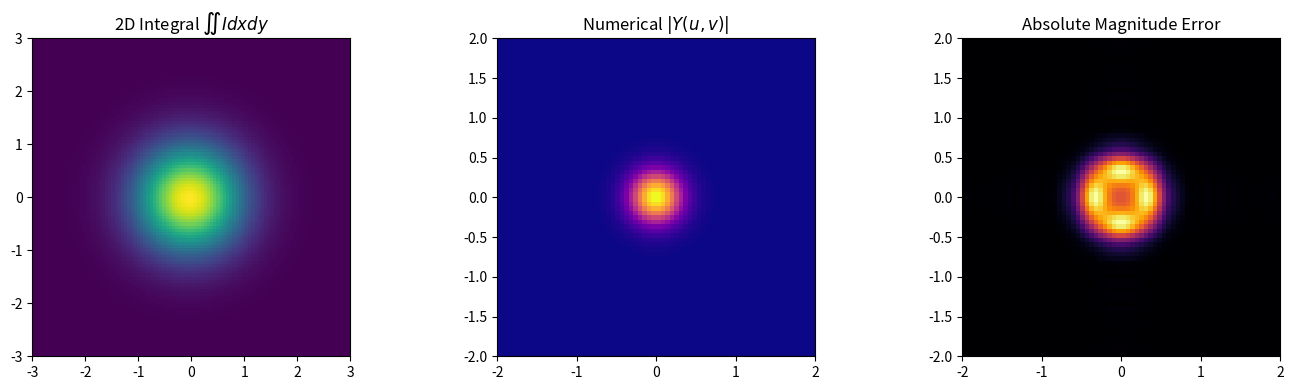

Here is the Python script that generated this plot:
"""
===============================================================================
2D PROPERTY 10: 2D SPATIAL INTEGRATION
===============================================================================
Mathematical Formula:
    Spatial Domain:   y(x, y) = \iint I(	au1, 	au2) d	au1 d	au2
    Frequency Domain: Y(u, v) = F(u, v) / [(j * 2 * pi * u) * (j * 2 * pi * v)] (u,v != 0)
===============================================================================
"""
import numpy as np
import matplotlib.pyplot as plt

class CFT2D:
    def __init__(self, I, x, y, u, v):
        self.I = I; self.x = x; self.y = y; self.u = u; self.v = v

    def compute_cft(self):
        cos_ux = np.cos(2 * np.pi * self.u[None, :] * self.x[:, None])
        sin_ux = np.sin(2 * np.pi * self.u[None, :] * self.x[:, None])
        trap = np.trapezoid if hasattr(np, 'trapezoid') else np.trapz
        A = trap(self.I[:, :, None] * cos_ux[None, :, :], x=self.x, axis=1)
        B = trap(self.I[:, :, None] * sin_ux[None, :, :], x=self.x, axis=1)
        cos_vy = np.cos(2 * np.pi * self.v[:, None] * self.y[None, :])
        sin_vy = np.sin(2 * np.pi * self.v[:, None] * self.y[None, :])
        term1 = trap(A[:, None, :] * cos_vy.T[:, :, None], x=self.y, axis=0)
        term2 = trap(B[:, None, :] * sin_vy.T[:, :, None], x=self.y, axis=0)
        term3 = trap(A[:, None, :] * sin_vy.T[:, :, None], x=self.y, axis=0)
        term4 = trap(B[:, None, :] * cos_vy.T[:, :, None], x=self.y, axis=0)
        return (term1 - term2) + 1j * (-(term3 + term4))

x = np.linspace(-3, 3, 100)
y = np.linspace(-3, 3, 100)
X, Y = np.meshgrid(x, y)
dx, dy = x[1] - x[0], y[1] - y[0]

u = np.linspace(-2, 2, 70)
v = np.linspace(-2, 2, 70)
U, V = np.meshgrid(u, v)

# Zero-mean 2D derivative signal
I = (-2.0 * X * np.exp(-X**2)) * (-2.0 * Y * np.exp(-Y**2))
I_int = np.cumsum(np.cumsum(I, axis=0) * dy, axis=1) * dx

F_uv = CFT2D(I, x, y, u, v).compute_cft()
Y_num = CFT2D(I_int, x, y, u, v).compute_cft()

# Theoretical formula
with np.errstate(divide='ignore', invalid='ignore'):
    Y_theo = F_uv / ((1j * 2 * np.pi * U) * (1j * 2 * np.pi * V))
    Y_theo[(U == 0) | (V == 0)] = 0.0

mask = (np.abs(U) > 0.15) & (np.abs(V) > 0.15)
mse_mag = np.mean((np.abs(Y_num)[mask] - np.abs(Y_theo)[mask]) ** 2)

print(f"[10. 2D Integration] Magnitude MSE (u,v != 0) : {mse_mag:.6e}")

fig, axs = plt.subplots(1, 3, figsize=(14, 4))
axs[0].imshow(I_int, extent=[x[0], x[-1], y[0], y[-1]], origin='lower', cmap='viridis')
axs[0].set_title(r'2D Integral $\iint I dx dy$')
axs[1].imshow(np.abs(Y_num), extent=[u[0], u[-1], v[0], v[-1]], origin='lower', cmap='plasma')
axs[1].set_title(r'Numerical $|Y(u, v)|$')
axs[2].imshow(np.abs(np.abs(Y_num) - np.abs(Y_theo)), extent=[u[0], u[-1], v[0], v[-1]], origin='lower', cmap='inferno')
axs[2].set_title('Absolute Magnitude Error')
plt.tight_layout(); plt.show()
